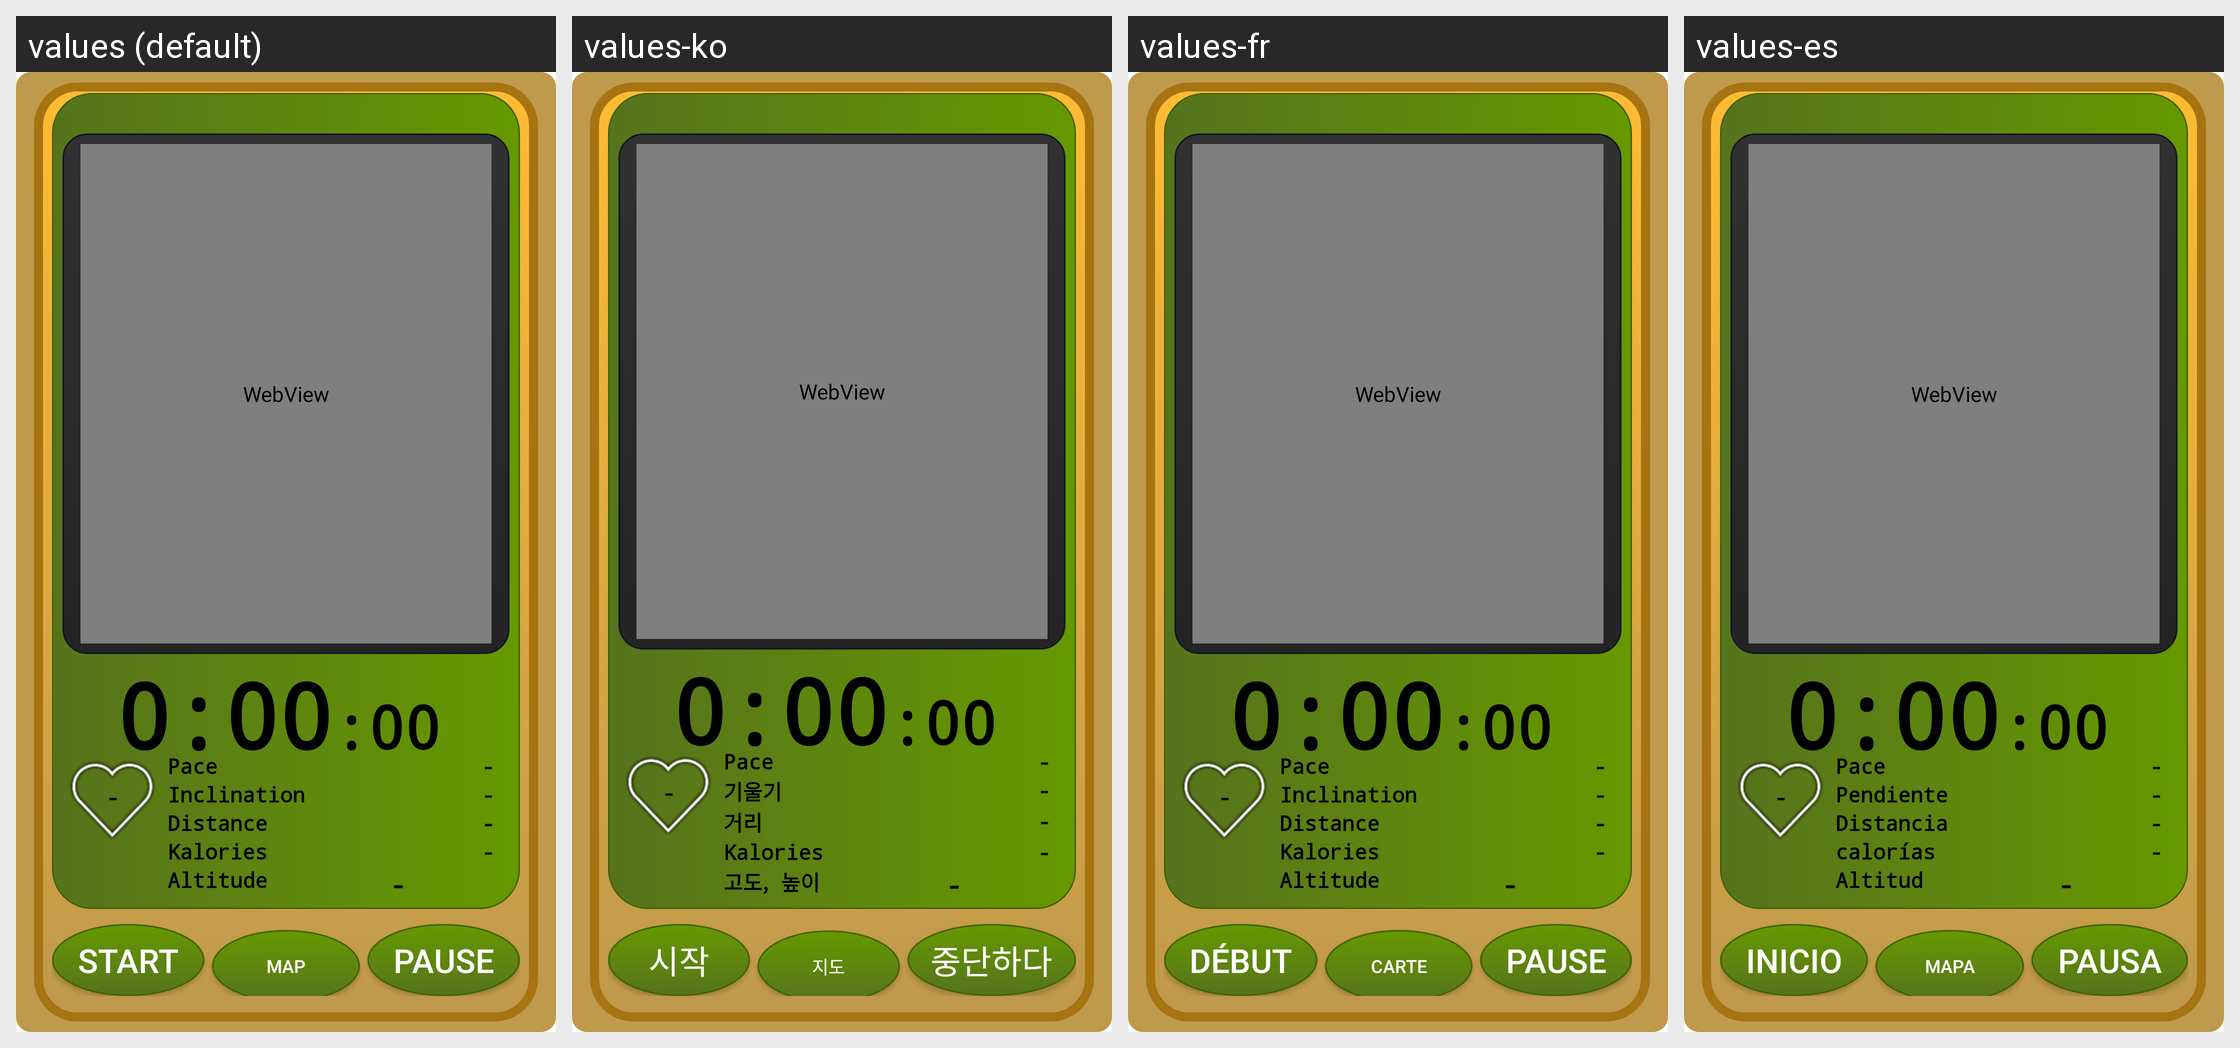

For this localized Android screen grid, give each drawn string resource with its value in every locale shown.
Android screen res/layout/stopwatch_2a.xml rendered under 4 locales, left to right: values (default), values-ko, values-fr, values-es. Device: Nexus 5 (rendered at 1080×1920; each locale shown at half size, 540×960, under a caption strip naming it); theme Theme.MaterialComponents.DayNight.NoActionBar.
Other locales in the repository, not shown: values-de, values-it, values-ja.
Strings drawn on this screen, with the default value and each locale's value (text and hints the layout hard-codes, and strings that could not be matched under every locale, appear in the picture but are not listed):

inclination
  values: Inclination
  values-ko: 기울기
  values-fr: Inclination
  values-es: Pendiente

distance
  values: Distance
  values-ko: 거리
  values-fr: Distance
  values-es: Distancia

kalories
  values: Kalories
  values-ko: Kalories
  values-fr: Kalories
  values-es: calorías

alt
  values: Altitude
  values-ko: 고도, 높이
  values-fr: Altitude
  values-es: Altitud

btnstart
  values: Start
  values-ko: 시작
  values-fr: DÉBUT
  values-es: Inicio

maps
  values: Map
  values-ko: 지도
  values-fr: Carte
  values-es: Mapa

btnpause
  values: Pause
  values-ko: 중단하다
  values-fr: Pause
  values-es: Pausa
